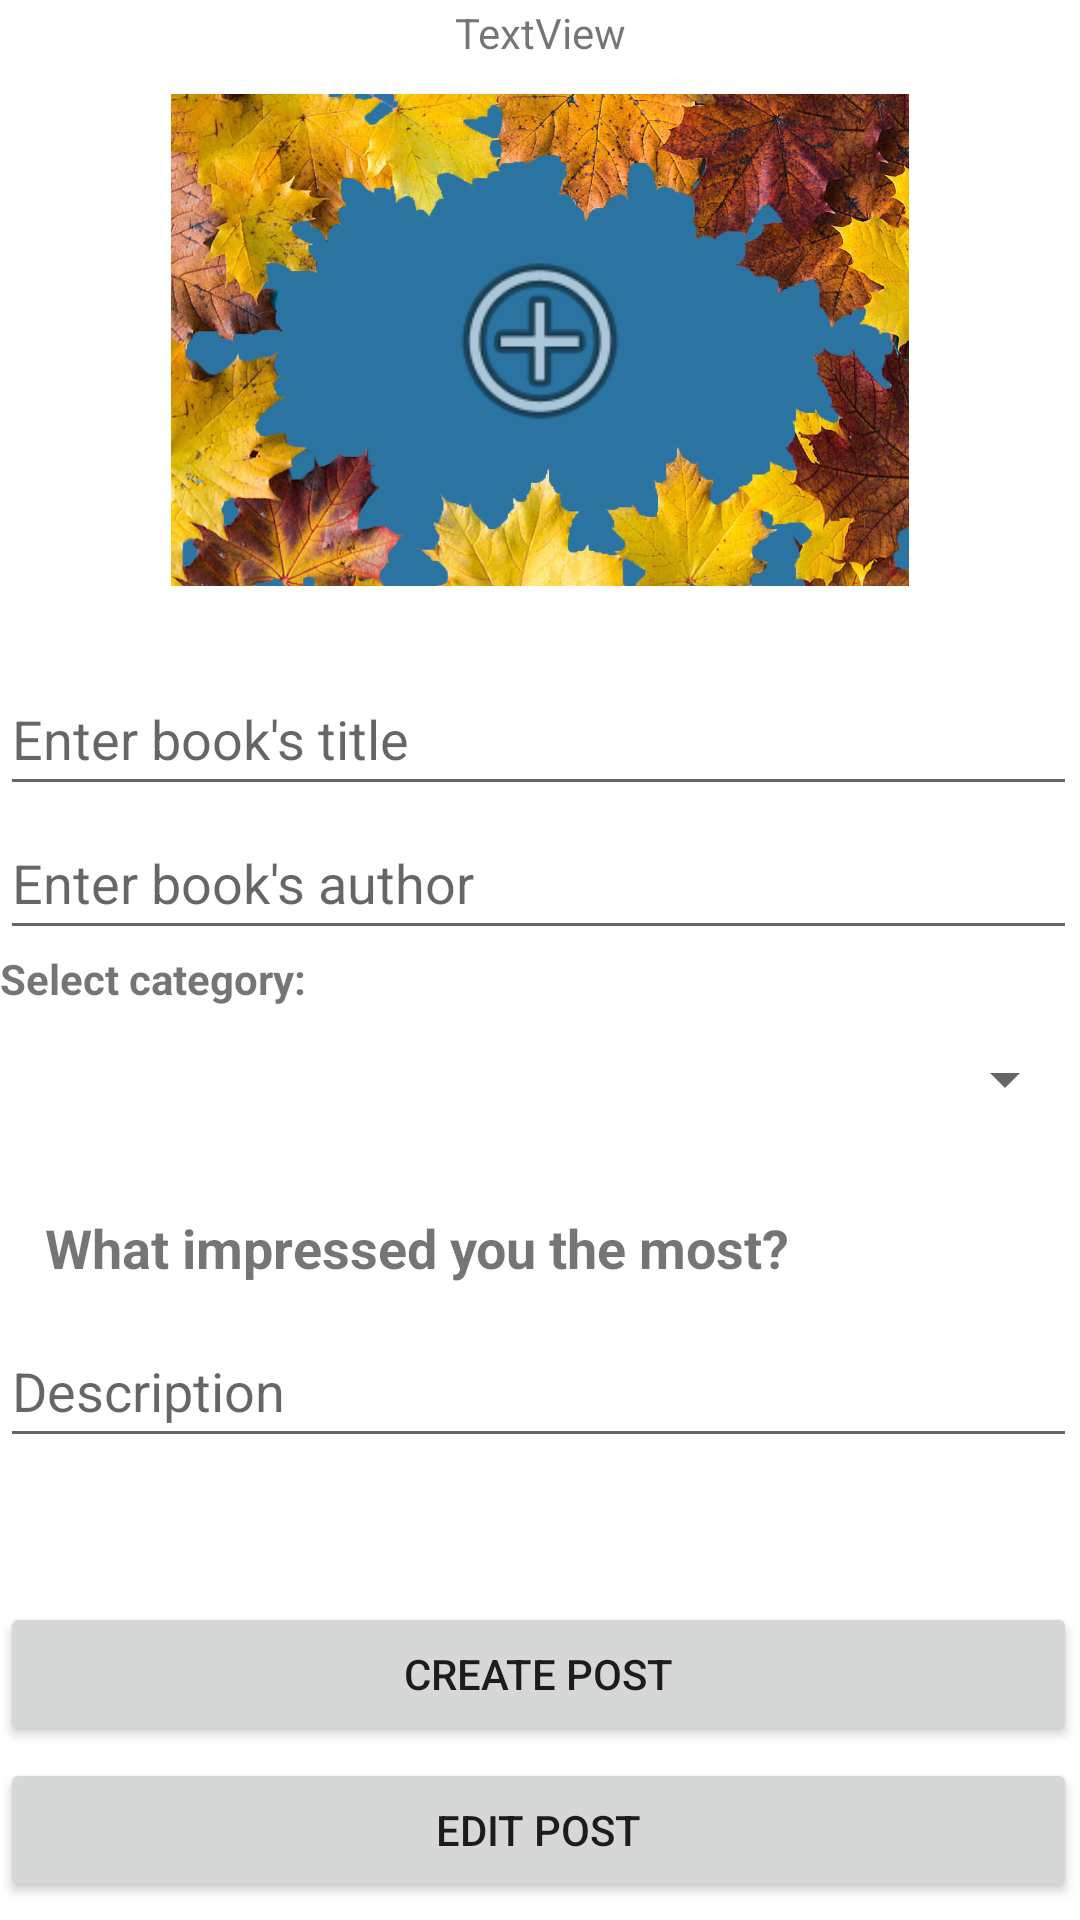

This screen was rendered from an Android layout file. Write that file and the resources it references.
<!-- AndroidManifest.xml: application theme Theme.BookFanApp -->
<!-- res/layout/activity_book_post.xml -->
<?xml version="1.0" encoding="utf-8"?>
<androidx.constraintlayout.widget.ConstraintLayout xmlns:android="http://schemas.android.com/apk/res/android"
    xmlns:app="http://schemas.android.com/apk/res-auto"
    xmlns:tools="http://schemas.android.com/tools"
    android:layout_width="match_parent"
    android:layout_height="match_parent"
    tools:context=".BookPostActivity">

    <TextView
        android:id="@+id/name_post"
        android:layout_width="wrap_content"
        android:layout_height="wrap_content"
        android:layout_marginTop="8dp"
        android:layout_marginBottom="18dp"
        android:text="TextView"
        app:layout_constraintBottom_toTopOf="@+id/background_image"
        app:layout_constraintEnd_toEndOf="parent"
        app:layout_constraintStart_toStartOf="parent"
        app:layout_constraintTop_toTopOf="parent" />

    <ImageView
        android:id="@+id/background_image"
        android:layout_width="match_parent"
        android:layout_height="164dp"
        android:layout_marginStart="8dp"
        android:layout_marginEnd="8dp"
        android:src="@drawable/src"
        app:layout_constraintBottom_toBottomOf="parent"
        app:layout_constraintEnd_toEndOf="parent"
        app:layout_constraintStart_toStartOf="parent"
        app:layout_constraintTop_toTopOf="parent"
        app:layout_constraintVertical_bias="0.066"
        app:srcCompat="@drawable/src" />

    <ImageView
        android:id="@+id/addImage_bt"
        android:layout_width="70dp"
        android:layout_height="74dp"
        app:layout_constraintBottom_toBottomOf="@+id/background_image"
        app:layout_constraintEnd_toEndOf="parent"
        app:layout_constraintStart_toStartOf="parent"
        app:layout_constraintTop_toTopOf="@+id/background_image"
        app:srcCompat="@android:drawable/ic_menu_add" />

    <LinearLayout
        android:id="@+id/linearLayout"
        android:layout_width="match_parent"
        android:layout_height="421dp"
        android:layout_marginTop="27dp"
        android:layout_marginEnd="1dp"
        android:layout_marginLeft="8dp"
        android:layout_marginRight="8dp"
        android:orientation="vertical"
        app:layout_constraintBottom_toBottomOf="parent"
        app:layout_constraintEnd_toEndOf="parent"
        app:layout_constraintStart_toStartOf="parent"
        app:layout_constraintTop_toBottomOf="@+id/background_image">

        <EditText
            android:id="@+id/bookPost_title"
            android:layout_width="match_parent"
            android:layout_height="wrap_content"
            android:ems="10"
            android:hint="Enter book's title"
            android:inputType="textPersonName"
            android:minHeight="48dp" />

        <EditText
            android:id="@+id/bookPost_author"
            android:layout_width="match_parent"
            android:layout_height="wrap_content"
            android:ems="10"
            android:hint="Enter book's author"
            android:inputType="textPersonName"
            android:minHeight="48dp" />









        <TextView
            android:id="@+id/select_category"
            android:layout_width="match_parent"
            android:layout_height="wrap_content"
            android:text="Select category:"
            android:textStyle="bold" />


        <Spinner
            android:id="@+id/spinner_category"
            android:layout_width="match_parent"
            android:layout_height="wrap_content"
            android:minHeight="48dp"
            android:spinnerMode="dropdown"
            tools:ignore="SpeakableTextPresentCheck">


        </Spinner>

        <TextView
            android:id="@+id/description_tv"
            android:layout_width="wrap_content"
            android:layout_height="wrap_content"
            android:layout_marginTop="20dp"
            android:layout_marginBottom="10dp"
            android:layout_marginLeft="15dp"
            android:text="What impressed you the most?"
            android:textSize="18sp"
            android:textStyle="bold" />

        <EditText
            android:id="@+id/description_et"
            android:layout_width="match_parent"
            android:layout_height="wrap_content"
            android:ems="10"
            android:hint="Description"
            android:inputType="textMultiLine"
            android:minHeight="48dp" />

        <ProgressBar
            android:id="@+id/progressBar_post"
            android:layout_width="wrap_content"
            android:layout_height="wrap_content"
            android:layout_gravity="center"
            android:visibility="invisible" />

        <Button
            android:id="@+id/edit_bt"
            android:layout_width="match_parent"
            android:layout_height="wrap_content"
            android:layout_marginBottom="4dp"
            android:text="CREATE POST"
            app:layout_constraintBottom_toBottomOf="parent"
            tools:layout_editor_absoluteX="-1dp" />

        <Button
            android:id="@+id/edit_button"
            android:layout_width="match_parent"
            android:layout_height="wrap_content"
            android:text="edit post" />

    </LinearLayout>



</androidx.constraintlayout.widget.ConstraintLayout>
<!-- resources referenced by this layout -->
<resources>
  <!-- drawable src: jpg bitmap (drawable, 407851 bytes) -->
  <style name="Theme.BookFanApp" parent="Theme.MaterialComponents.DayNight.DarkActionBar">
          
          <item name="colorPrimary">@color/blue</item>
          <item name="colorPrimaryVariant">@color/purple_700</item>
          <item name="colorOnPrimary">@color/white</item>
          
          <item name="colorSecondary">@color/teal_200</item>
          <item name="colorSecondaryVariant">@color/teal_700</item>
          <item name="colorOnSecondary">@color/black</item>
          
          <item name="android:statusBarColor" tools:targetApi="l">?attr/colorPrimaryVariant</item>
          
      </style>
  <color name="blue">#2b74a1</color>
  <color name="purple_700">#FF3700B3</color>
  <color name="white">#FFFFFFFF</color>
  <color name="teal_200">#FF03DAC5</color>
  <color name="teal_700">#FF018786</color>
  <color name="black">#FF000000</color>
</resources>
